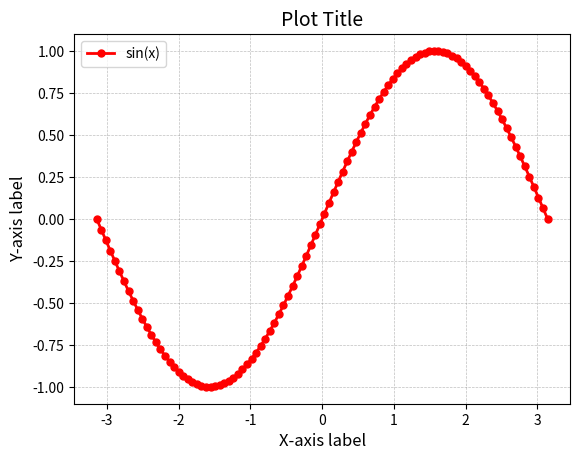

Python code for this plot:
import numpy as np
import matplotlib.pyplot as plt

# Generate some sample data
x = np.linspace(-np.pi, np.pi, 100)
y = np.sin(x)

# Plot the data
plt.plot(x, y, color='red', linestyle='-', linewidth=2, marker='o', markersize=5)

# Set the x and y axis labels
plt.xlabel('X-axis label', fontsize=12)
plt.ylabel('Y-axis label', fontsize=12)

# Set the title of the plot
plt.title('Plot Title', fontsize=14)

# Add a grid to the plot
plt.grid(True, linestyle='--', linewidth=0.5, color='gray', alpha=0.5)

# Add a legend to the plot
plt.legend(['sin(x)'], loc='upper left', fontsize=10)

# Show the plot
plt.show()
